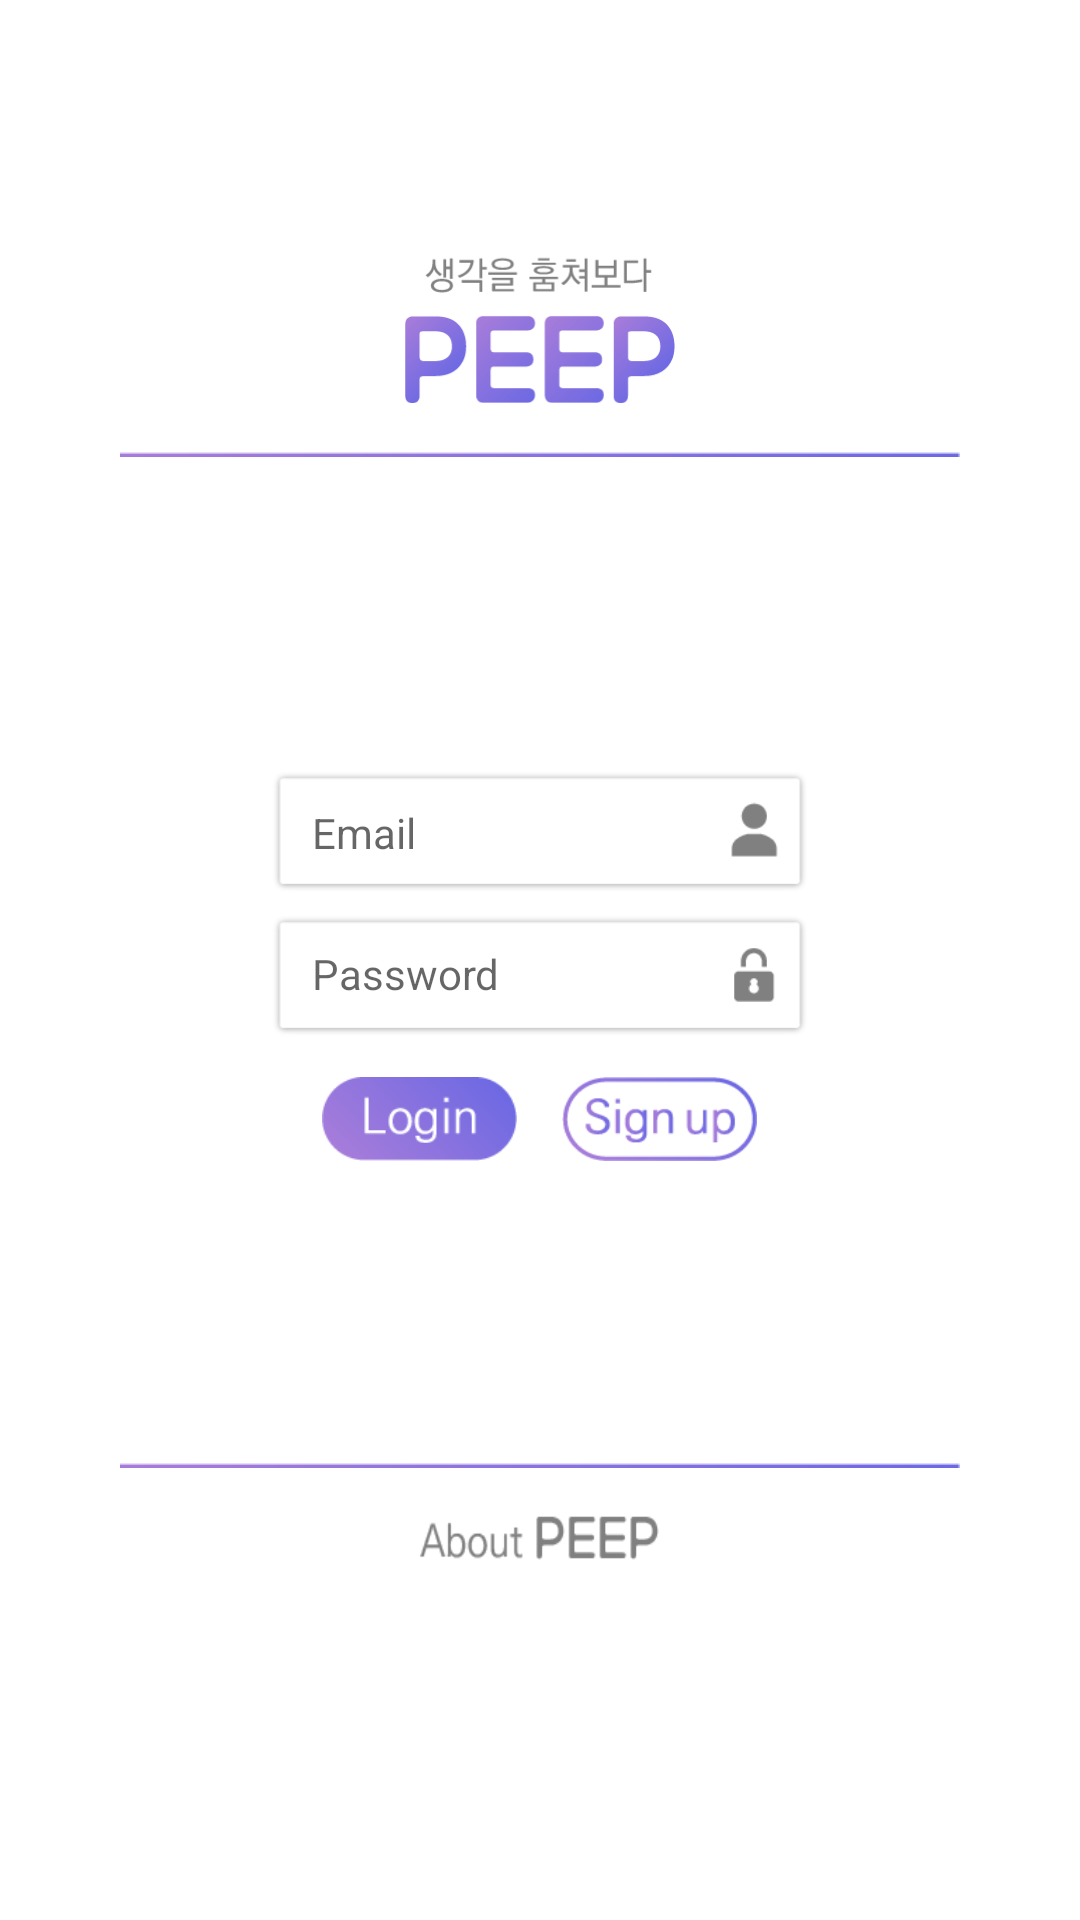

Layout XML and referenced resources for this Android screen:
<!-- AndroidManifest.xml: application theme AppTheme -->
<!-- res/layout/activity_login.xml -->
<?xml version="1.0" encoding="utf-8"?>
<LinearLayout xmlns:android="http://schemas.android.com/apk/res/android"
    xmlns:app="http://schemas.android.com/apk/res-auto"
    xmlns:tools="http://schemas.android.com/tools"
    android:layout_width="match_parent"
    android:layout_height="match_parent"
    tools:context=".LoginActivity"
    android:orientation="vertical"
    android:background="#ffffff">

    <ImageView
        android:id="@+id/logo"
        android:layout_width="90dp"
        android:layout_height="60dp"
        android:layout_marginTop="80dp"
        android:src="@drawable/logo_01"
        android:layout_gravity="center_horizontal"/>

    <ImageView
        android:id="@+id/lineTop"
        android:layout_width="280dp"
        android:layout_height="wrap_content"
        android:layout_marginTop="10dp"
        android:src="@drawable/line"
        android:layout_gravity="center_horizontal"/>

    <FrameLayout
        android:layout_width="wrap_content"
        android:layout_height="wrap_content"
        android:layout_gravity="center_horizontal"
        android:layout_marginTop="100dp">

        <LinearLayout
            android:layout_width="wrap_content"
            android:layout_height="wrap_content"
            android:orientation="vertical">

        <ImageView
            android:id="@+id/idImage"
            android:layout_width="180dp"
            android:layout_height="48dp"
            android:src="@drawable/name_btn01"
            android:layout_gravity="center_horizontal" />

        <ImageView
            android:id="@+id/pwImage"
            android:layout_width="180dp"
            android:layout_height="48dp"
            android:src="@drawable/password_btn01"
            android:layout_gravity="center_horizontal" />


        </LinearLayout>

        <LinearLayout
            android:layout_width="wrap_content"
            android:layout_height="wrap_content"
            android:orientation="vertical">

        <EditText
            android:layout_marginTop="15dp"
            android:layout_marginStart="14dp"
            android:id="@+id/loginEmail"
            android:layout_width="128dp"
            android:layout_height="wrap_content"
            android:inputType="textEmailAddress"
            android:textSize="14dp"
            android:hint="Email"
            android:background="@android:color/transparent"/>



        <EditText
            android:layout_marginTop="28dp"
            android:layout_marginStart="14dp"
            android:id="@+id/loginPassword"
            android:layout_width="128dp"
            android:layout_height="wrap_content"
            android:inputType="textPassword"
            android:textSize="14dp"
            android:hint="Password"
            android:background="@android:color/transparent"/>

        </LinearLayout>

    </FrameLayout>

    <LinearLayout
        android:layout_width="wrap_content"
        android:layout_height="wrap_content"
        android:layout_marginTop="5dp"
        android:layout_gravity="center_horizontal">

        <ImageButton
            android:id="@+id/buttonLogin"
            android:onClick="onClick"
            android:layout_width="65dp"
            android:layout_height="28dp"
            android:layout_marginTop="5dp"
            android:layout_marginEnd="15dp"
            android:padding="0dp"
            android:scaleType="fitXY"
            android:src="@drawable/selector_login"/>

        <ImageButton
            android:id="@+id/buttonSignup"
            android:onClick="onClick"
            android:layout_width="65dp"
            android:layout_height="28dp"
            android:layout_marginTop="5dp"
            android:padding="0dp"
            android:scaleType="fitXY"
            android:src="@drawable/selector_signup"/>

    </LinearLayout>

    <ImageView
        android:id="@+id/lineBottom"
        android:layout_width="280dp"
        android:layout_height="wrap_content"
        android:layout_marginTop="100dp"
        android:src="@drawable/line"
        android:layout_gravity="center_horizontal"/>


    <ImageButton
        android:id="@+id/aboutPeep"
        android:onClick="onClick"
        android:layout_width="80dp"
        android:layout_height="25dp"
        android:layout_marginTop="10dp"
        android:padding="0dp"
        android:scaleType="fitXY"
        android:background="@android:color/transparent"
        android:src="@drawable/about_btn01"
        android:layout_gravity="center_horizontal"/>

</LinearLayout>
<!-- resources referenced by this layout -->
<resources>
  <!-- drawable about_btn01: png bitmap (drawable, 1457 bytes) -->
  <!-- drawable line: png bitmap (drawable, 208 bytes) -->
  <!-- drawable logo_01: png bitmap (drawable, 6254 bytes) -->
  <!-- drawable name_btn01: png bitmap (drawable, 1661 bytes) -->
  <!-- drawable password_btn01: png bitmap (drawable, 1693 bytes) -->
  <!-- drawable selector_login (drawable) -->
  <?xml version="1.0" encoding="utf-8"?>
  <selector xmlns:android="http://schemas.android.com/apk/res/android">
  
      <item android:state_pressed="true" android:drawable="@drawable/login_btn_02"/>
      <item android:state_pressed="false" android:drawable="@drawable/login_btn01"/>
  
  </selector>
  <!-- drawable selector_signup (drawable) -->
  <?xml version="1.0" encoding="utf-8"?>
  <selector xmlns:android="http://schemas.android.com/apk/res/android">
  
      <item android:state_pressed="true" android:drawable="@drawable/signup_btn02"/>
      <item android:state_pressed="false" android:drawable="@drawable/signup_btn01"/>
  
  </selector>
  <style name="AppTheme" parent="Theme.AppCompat.Light.NoActionBar">
          
          <item name="colorPrimary">#9C79E6</item>
          <item name="colorPrimaryDark">#000000</item>
          <item name="colorAccent">#9C79E6</item>
      </style>
  <!-- drawable login_btn_02: png bitmap (drawable, 3277 bytes) -->
  <!-- drawable login_btn01: png bitmap (drawable, 3175 bytes) -->
  <!-- drawable signup_btn02: png bitmap (drawable, 4800 bytes) -->
  <!-- drawable signup_btn01: png bitmap (drawable, 4592 bytes) -->
</resources>
